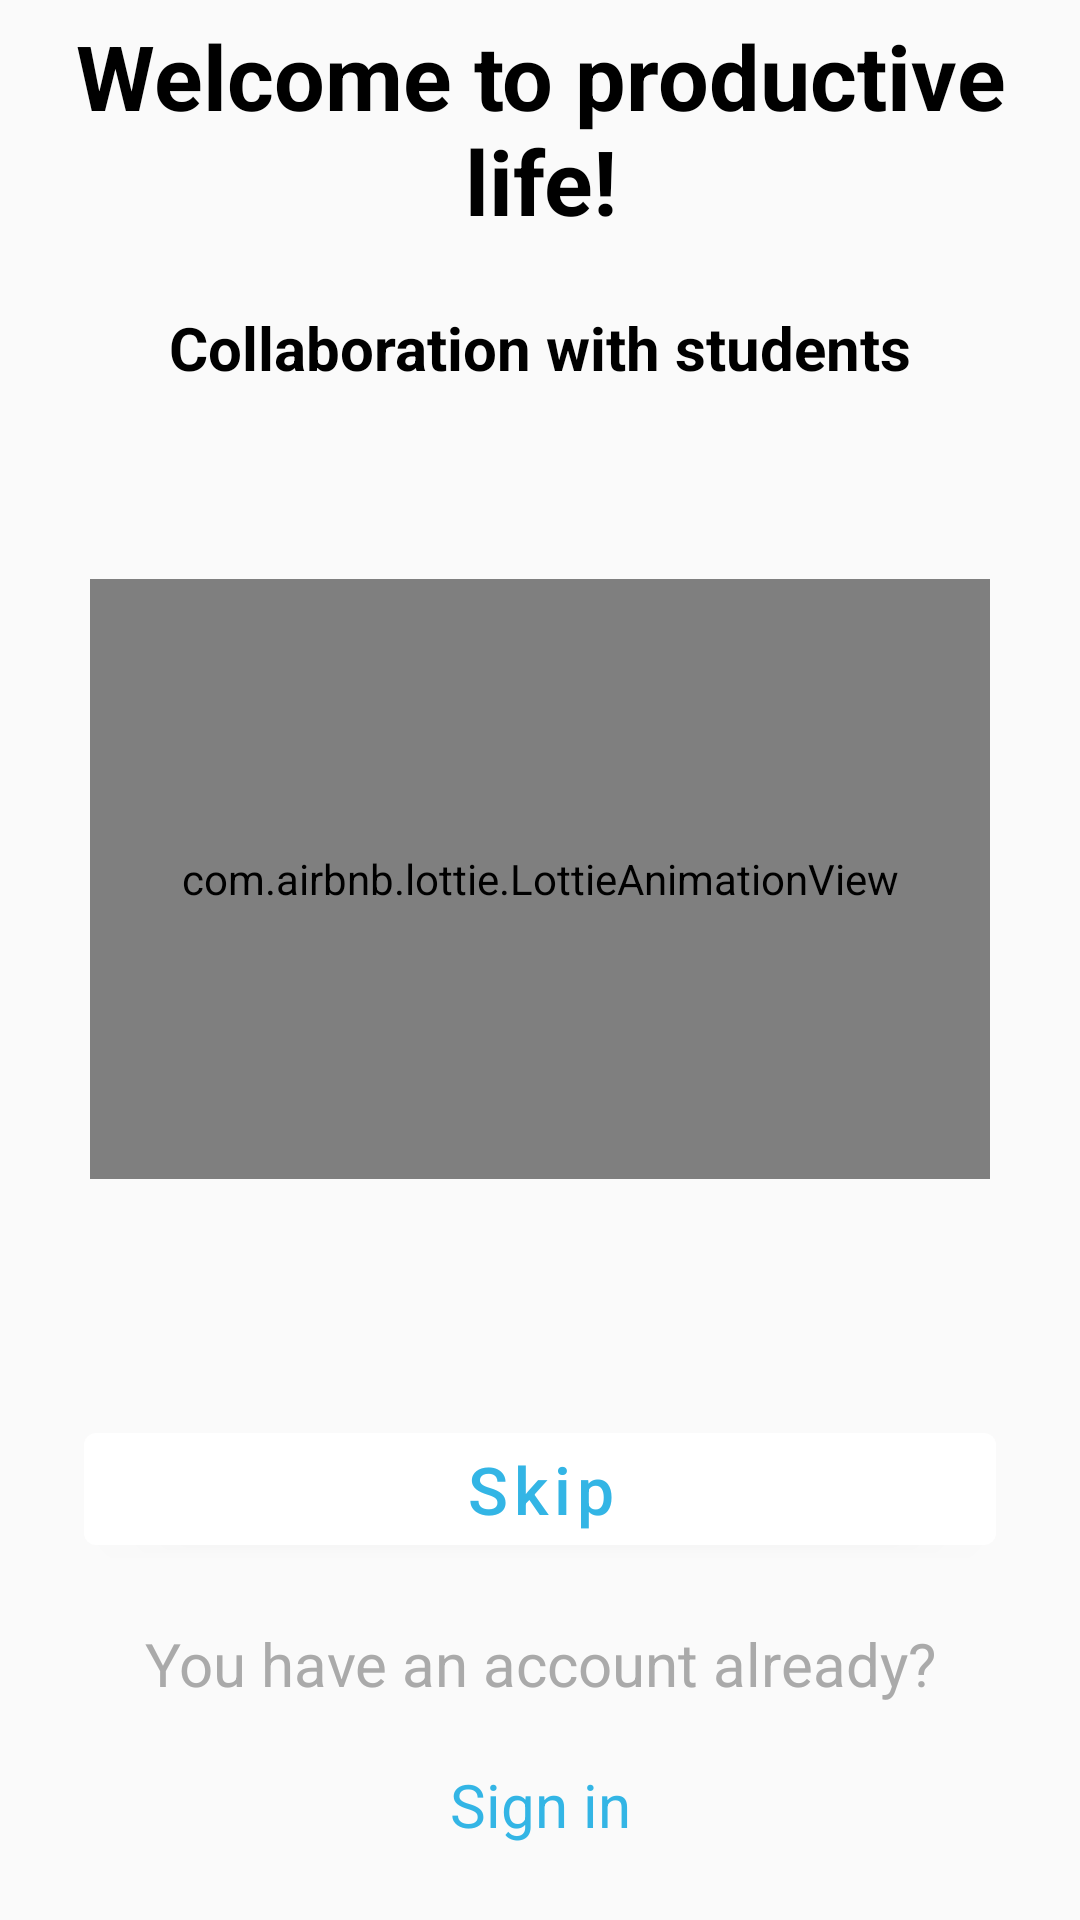

Reconstruct the res/layout file that produces this screen, plus the resources it refers to.
<!-- AndroidManifest.xml: application theme Theme.TodoManager06 -->
<!-- res/layout/fragment_board.xml -->
<?xml version="1.0" encoding="utf-8"?>
<androidx.constraintlayout.widget.ConstraintLayout xmlns:android="http://schemas.android.com/apk/res/android"
    xmlns:app="http://schemas.android.com/apk/res-auto"
    android:layout_width="match_parent"
    android:layout_height="match_parent"
    android:orientation="vertical"
    android:padding="5dp">

    <TextView
        android:id="@+id/title_tv"
        style="@style/TextView"
        app:layout_constraintBottom_toTopOf="@id/description_tv"
        app:layout_constraintEnd_toEndOf="parent"
        app:layout_constraintStart_toStartOf="parent"
        app:layout_constraintTop_toTopOf="parent" />

    <TextView
        android:id="@+id/description_tv"
        style="@style/TextViewOne"
        app:layout_constraintEnd_toEndOf="parent"
        android:layout_marginTop="22dp"
        app:layout_constraintStart_toStartOf="parent"
        app:layout_constraintTop_toBottomOf="@id/title_tv" />

    <com.airbnb.lottie.LottieAnimationView
        android:id="@+id/lottie_anim"
        style="@style/LottieAnimationView"
        app:layout_constraintBottom_toTopOf="@id/skip_btn"
        app:layout_constraintEnd_toEndOf="parent"
        app:layout_constraintStart_toStartOf="parent"
        app:layout_constraintTop_toTopOf="@id/description_tv" />

    <com.google.android.material.button.MaterialButton
        android:id="@+id/skip_btn"
        style="@style/MaterialButton"
        android:layout_marginHorizontal="23dp"
        android:layout_marginVertical="20dp"
        app:layout_constraintBottom_toTopOf="@id/hint_tv"
        app:layout_constraintEnd_toEndOf="parent"
        app:layout_constraintStart_toStartOf="parent"
        />

    <TextView
        android:id="@+id/hint_tv"
        style="@style/TextViewHint"
        app:layout_constraintBottom_toTopOf="@+id/sign_in_btn"
        app:layout_constraintEnd_toEndOf="parent"
        app:layout_constraintStart_toStartOf="parent" />

    <TextView
        android:id="@+id/sign_in_btn"
        style="@style/TextViewHint"
        android:text="@string/sign_in"
        android:layout_marginVertical="22dp"
        app:layout_constraintBottom_toBottomOf="parent"
        app:layout_constraintEnd_toEndOf="parent"
        app:layout_constraintStart_toStartOf="parent"
        android:textColor="@android:color/holo_blue_light" />


</androidx.constraintlayout.widget.ConstraintLayout>
<!-- resources referenced by this layout -->
<resources>
  <string name="sign_in">Sign in</string>
  <style name="LottieAnimationView">
          <item name="android:layout_width">300dp</item>
          <item name="android:layout_height">200dp</item>
          <item name="android:textSize">18sp</item>
          <item name="android:layout_gravity">center</item>
          <item name="android:layout_marginTop">12dp</item>
          <item name="android:src">@color/purple_500</item>
          <item name="lottie_autoPlay">true</item>
          <item name="lottie_loop">true</item>
      </style>
  <style name="MaterialButton">
          <item name="android:layout_width">match_parent</item>
          <item name="android:layout_height">wrap_content</item>
          <item name="backgroundTint">@color/white</item>
          <item name="android:text">@string/skip</item>
          <item name="android:textSize">22sp</item>
          <item name="android:textColor">@android:color/holo_blue_light</item>
          <item name="iconGravity">textEnd</item>
          <item name="iconTint">@android:color/holo_blue_light</item>
          <item name="icon">@drawable/ic_arrow_forward</item>
          <item name="textAllCaps">false</item>
          <item name="elevation">8dp</item>
      </style>
  <style name="TextView">
          <item name="android:layout_width">match_parent</item>
          <item name="android:layout_height">wrap_content</item>
          <item name="android:text">@string/welcome_to_productive_life</item>
          <item name="android:textAlignment">center</item>
          <item name="android:textSize">30sp</item>
          <item name="android:textColor">@android:color/black</item>
          <item name="android:textStyle">bold</item>
  
      </style>
  <style name="TextViewHint">
          <item name="android:layout_width">match_parent</item>
          <item name="android:layout_height">wrap_content</item>
          <item name="android:layout_margin">20dp</item>
          <item name="android:text">@string/you_have_an_account_already</item>
          <item name="android:textAlignment">center</item>
          <item name="android:layout_marginTop">10dp</item>
          <item name="android:textSize">20sp</item>
          <item name="android:textColor">@android:color/darker_gray</item>
      </style>
  <style name="TextViewOne">
          <item name="android:layout_width">match_parent</item>
          <item name="android:layout_height">wrap_content</item>
          <item name="android:text">@string/collaboration_with_students</item>
          <item name="android:textAlignment">center</item>
          <item name="android:textSize">20sp</item>
          <item name="android:textColor">@android:color/black</item>
          <item name="android:textStyle">bold</item>
      </style>
  <style name="Theme.TodoManager06" parent="Theme.MaterialComponents.DayNight.NoActionBar.Bridge">
  
          <item name="colorPrimary">@color/purple_500</item>
          <item name="colorPrimaryVariant">@color/purple_700</item>
          <item name="colorOnPrimary">@color/white</item>
          
          <item name="colorSecondary">@color/teal_200</item>
          <item name="colorSecondaryVariant">@color/teal_700</item>
          <item name="colorOnSecondary">@color/black</item>
  
  
          <item name="android:statusBarColor" tools:targetApi="l">?attr/colorPrimaryVariant</item>
          
      </style>
  <color name="purple_500">#FF6200EE</color>
  <color name="white">#FFFFFFFF</color>
  <string name="skip">Skip</string>
  <string name="welcome_to_productive_life">Welcome to productive life!</string>
  <string name="you_have_an_account_already">You have an account already?</string>
  <string name="collaboration_with_students">Collaboration with students</string>
  <color name="purple_700">#FF3700B3</color>
  <color name="teal_200">#FF03DAC5</color>
  <color name="teal_700">#FF018786</color>
  <color name="black">#FF000000</color>
</resources>
